Photos from the image-classification dataset "dataset" in the GitHub repository RageQuitters/Mahjong. Its 34 classes are: 1 bam, 1 CHAR, 1 dot, 2 bam, 2 CHAR, 2 dot, 3 bam, 3 CHAR, 3 dot, 4 bam, 4 CHAR, 4 dot, 5 bam, 5 CHAR, 5 dot, 6 bam, 6 CHAR, 6 dot, 7 bam, 7 CHAR, 7 dot, 8 bam, 8 CHAR, 8 dot, 9 bam, 9 CHAR, 9 dot, east wind tile, green dragon tile, north wind tile, red dragon tile, south wind tile, west wind tile, white dragon tile.

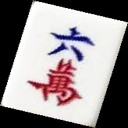
Label: 6 CHAR

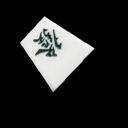
Label: green dragon tile

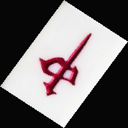
Label: red dragon tile

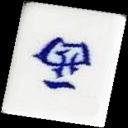
Label: west wind tile

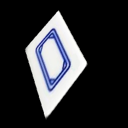
Label: white dragon tile

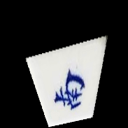
Label: south wind tile
